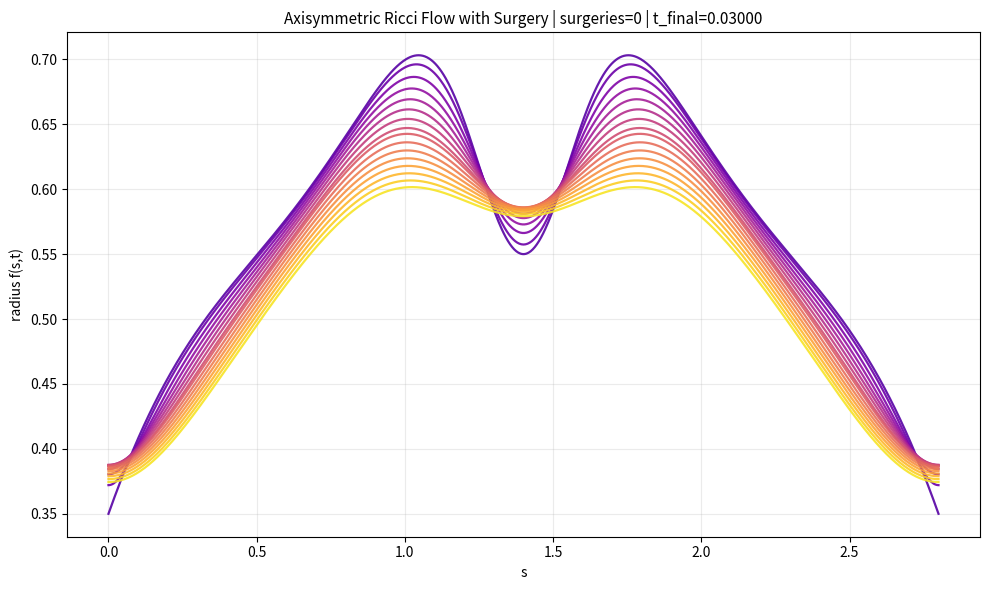
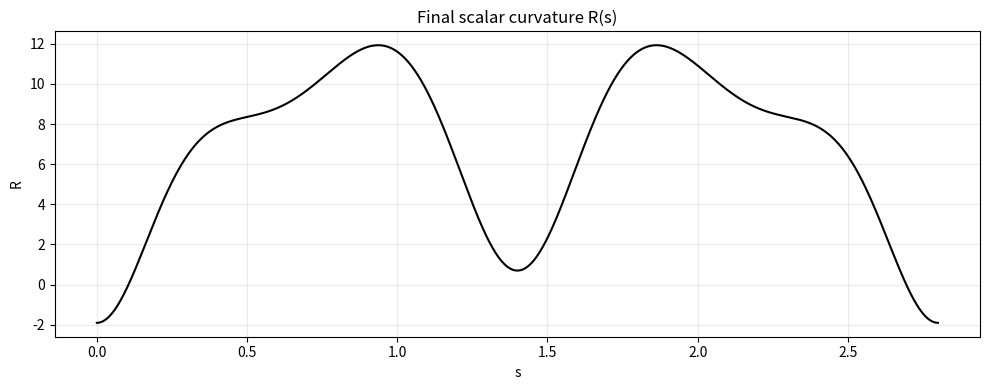

Write the Python code that produced these figures, in order.
"""
Ricci Flow with Surgery (axisymmetric 3-manifold model) in one Colab-friendly cell.

This is a practical numerical implementation of Hamilton–DeTurck Ricci flow with
"surgery" for rotationally symmetric metrics

    g = ds^2 + f(s,t)^2 d\Omega^2,

where d\Omega^2 is the unit round metric on S^2.

The evolution equation used is the symmetry-reduced Ricci flow in arclength gauge:

    \partial_t f = f_{ss} - (1 - f_s^2)/f,

with Neumann conditions f_s(0)=f_s(L)=0.  A "surgery" is triggered when a neck radius
falls below a threshold and has high curvature; the neck region is excised and capped
with smooth spherical caps, then the flow continues.

NOTE:
- This is a real PDE + surgery code for the axisymmetric setting (not a full general
  3-manifold triangulation engine).
- It is designed for educational / experimental use in a single Google Colab cell.
"""

import numpy as np
import matplotlib.pyplot as plt
from dataclasses import dataclass


@dataclass
class SurgeryConfig:
    neck_radius_trigger: float = 0.16
    neck_curv_trigger: float = 40.0
    surgery_half_width: float = 0.17
    cap_radius: float = 0.23
    smooth_sigma: float = 2.0


@dataclass
class FlowConfig:
    n: int = 801
    L: float = 2.8
    dt: float = 2.0e-6
    t_max: float = 3.0e-2
    snapshot_every: int = 350
    max_snapshots: int = 240


class AxisymmetricRicciFlowWithSurgery:
    def __init__(self, flow_cfg: FlowConfig, surg_cfg: SurgeryConfig):
        self.cfg = flow_cfg
        self.surg = surg_cfg
        self.s = np.linspace(0.0, self.cfg.L, self.cfg.n)
        self.ds = self.s[1] - self.s[0]
        self.t = 0.0
        self.surgery_count = 0

        # Initial dumbbell profile on S^3-like topology:
        # two bulges joined by a thin neck near center.
        x = (self.s - self.cfg.L / 2) / (self.cfg.L / 2)
        self.f = (
            0.31
            + 0.45 * (1.0 - x**2)
            - 0.25 * np.exp(-(x / 0.17) ** 2)
            + 0.04 * np.cos(2 * np.pi * x)
        )
        self.f = np.clip(self.f, 0.08, None)

        self.times = [self.t]
        self.snapshots = [self.f.copy()]
        self.events = []

    def d1(self, u: np.ndarray) -> np.ndarray:
        out = np.zeros_like(u)
        out[1:-1] = (u[2:] - u[:-2]) / (2 * self.ds)
        # Neumann: u_s = 0 at boundaries
        out[0] = 0.0
        out[-1] = 0.0
        return out

    def d2(self, u: np.ndarray) -> np.ndarray:
        out = np.zeros_like(u)
        out[1:-1] = (u[2:] - 2 * u[1:-1] + u[:-2]) / (self.ds**2)
        # Ghost reflection for Neumann BC
        out[0] = 2 * (u[1] - u[0]) / (self.ds**2)
        out[-1] = 2 * (u[-2] - u[-1]) / (self.ds**2)
        return out

    def scalar_curvature(self, f: np.ndarray) -> np.ndarray:
        # For g = ds^2 + f^2 dΩ^2 in 3D:
        # R = -4 f_ss/f + 2(1 - f_s^2)/f^2
        fs = self.d1(f)
        fss = self.d2(f)
        return -4.0 * fss / np.maximum(f, 1e-8) + 2.0 * (1.0 - fs**2) / np.maximum(f, 1e-8) ** 2

    def smooth(self, u: np.ndarray, sigma: float) -> np.ndarray:
        if sigma <= 0:
            return u
        radius = max(1, int(4 * sigma))
        x = np.arange(-radius, radius + 1)
        k = np.exp(-(x**2) / (2 * sigma**2))
        k /= k.sum()
        padded = np.pad(u, radius, mode="edge")
        return np.convolve(padded, k, mode="valid")

    def rhs(self, f: np.ndarray) -> np.ndarray:
        fs = self.d1(f)
        fss = self.d2(f)
        return fss - (1.0 - fs**2) / np.maximum(f, 1e-8)

    def step(self):
        # Heun RK2 for robustness
        k1 = self.rhs(self.f)
        f1 = np.clip(self.f + self.cfg.dt * k1, 0.02, None)
        k2 = self.rhs(f1)
        self.f = np.clip(self.f + 0.5 * self.cfg.dt * (k1 + k2), 0.02, None)
        self.t += self.cfg.dt

    def detect_surgery_neck(self):
        f = self.f
        R = self.scalar_curvature(f)
        i = np.argmin(f)
        neck_r = f[i]
        neck_R = R[i]

        # avoid boundary artifacts
        if i < 8 or i > len(f) - 9:
            return None

        if neck_r < self.surg.neck_radius_trigger and neck_R > self.surg.neck_curv_trigger:
            return i, neck_r, neck_R
        return None

    def perform_surgery(self, i_neck: int):
        s = self.s
        f = self.f.copy()
        s0 = s[i_neck]
        hw = self.surg.surgery_half_width

        left_mask = s < (s0 - hw)
        right_mask = s > (s0 + hw)

        if left_mask.sum() < 16 or right_mask.sum() < 16:
            return False

        s_left = s[left_mask]
        s_right = s[right_mask]
        f_left = f[left_mask]
        f_right = f[right_mask]

        # Create smooth caps near cut boundaries using spherical-cap model
        def cap_segment(s_seg, f_seg, at_left_end: bool):
            g = f_seg.copy()
            m = min(50, len(g) // 2)
            if m < 6:
                return g

            r_cap = self.surg.cap_radius
            if at_left_end:
                anchor = g[-m - 1]
                j = np.arange(m)
                u = (m - j) / m
                cap = np.sqrt(np.maximum(r_cap**2 - (r_cap * (1 - u)) ** 2, 0.0))
                cap = cap / max(cap.max(), 1e-8) * anchor
                g[-m:] = cap
            else:
                anchor = g[m]
                j = np.arange(m)
                u = j / m
                cap = np.sqrt(np.maximum(r_cap**2 - (r_cap * (1 - u)) ** 2, 0.0))
                cap = cap / max(cap.max(), 1e-8) * anchor
                g[:m] = cap

            return g

        f_left_capped = cap_segment(s_left, f_left, at_left_end=True)
        f_right_capped = cap_segment(s_right, f_right, at_left_end=False)

        # Build a connected manifold by selecting the larger side after surgery
        # (mimics discarding a singular neck component in one branch).
        if f_left_capped.mean() >= f_right_capped.mean():
            s_new = np.linspace(0.0, self.cfg.L, len(f_left_capped))
            x_old = (s_left - s_left.min()) / (s_left.max() - s_left.min())
            x_new = (s_new - s_new.min()) / (s_new.max() - s_new.min())
            f_new = np.interp(x_new, x_old, f_left_capped)
        else:
            s_new = np.linspace(0.0, self.cfg.L, len(f_right_capped))
            x_old = (s_right - s_right.min()) / (s_right.max() - s_right.min())
            x_new = (s_new - s_new.min()) / (s_new.max() - s_new.min())
            f_new = np.interp(x_new, x_old, f_right_capped)

        # Resample back to original grid and smooth surgery seam
        self.f = np.interp(self.s, s_new, f_new)
        self.f = self.smooth(np.clip(self.f, 0.04, None), self.surg.smooth_sigma)
        self.surgery_count += 1
        self.events.append((self.t, "surgery", i_neck))
        return True

    def run(self):
        nsteps = int(self.cfg.t_max / self.cfg.dt)
        for k in range(nsteps):
            self.step()
            neck = self.detect_surgery_neck()
            if neck is not None:
                i, nr, nR = neck
                ok = self.perform_surgery(i)
                if ok:
                    print(f"[t={self.t:.6f}] SURGERY #{self.surgery_count} at s≈{self.s[i]:.3f}, neck={nr:.4f}, R={nR:.2f}")

            if (k + 1) % self.cfg.snapshot_every == 0:
                self.times.append(self.t)
                self.snapshots.append(self.f.copy())
                if len(self.snapshots) >= self.cfg.max_snapshots:
                    break

        # include final
        self.times.append(self.t)
        self.snapshots.append(self.f.copy())


def run_demo():
    flow_cfg = FlowConfig(
        n=801,
        L=2.8,
        dt=2.0e-6,
        t_max=3.0e-2,
        snapshot_every=350,
        max_snapshots=240,
    )
    surg_cfg = SurgeryConfig(
        neck_radius_trigger=0.16,
        neck_curv_trigger=40.0,
        surgery_half_width=0.17,
        cap_radius=0.23,
        smooth_sigma=2.0,
    )

    sim = AxisymmetricRicciFlowWithSurgery(flow_cfg, surg_cfg)
    sim.run()

    # Plot evolution profiles
    plt.figure(figsize=(10, 6))
    ncurves = len(sim.snapshots)
    pick = np.linspace(0, ncurves - 1, min(16, ncurves), dtype=int)
    cmap = plt.cm.plasma(np.linspace(0.15, 0.95, len(pick)))
    for c, j in zip(cmap, pick):
        plt.plot(sim.s, sim.snapshots[j], color=c, alpha=0.9, lw=1.6)

    plt.title(
        f"Axisymmetric Ricci Flow with Surgery | surgeries={sim.surgery_count} | t_final={sim.t:.5f}",
        fontsize=11,
    )
    plt.xlabel("s")
    plt.ylabel("radius f(s,t)")
    plt.grid(alpha=0.25)
    plt.tight_layout()
    plt.show()

    # Curvature at final time
    Rf = sim.scalar_curvature(sim.f)
    plt.figure(figsize=(10, 4))
    plt.plot(sim.s, Rf, "k", lw=1.5)
    plt.title("Final scalar curvature R(s)")
    plt.xlabel("s")
    plt.ylabel("R")
    plt.grid(alpha=0.25)
    plt.tight_layout()
    plt.show()

    print(f"Done. Total surgeries performed: {sim.surgery_count}")


if __name__ == "__main__":
    run_demo()
